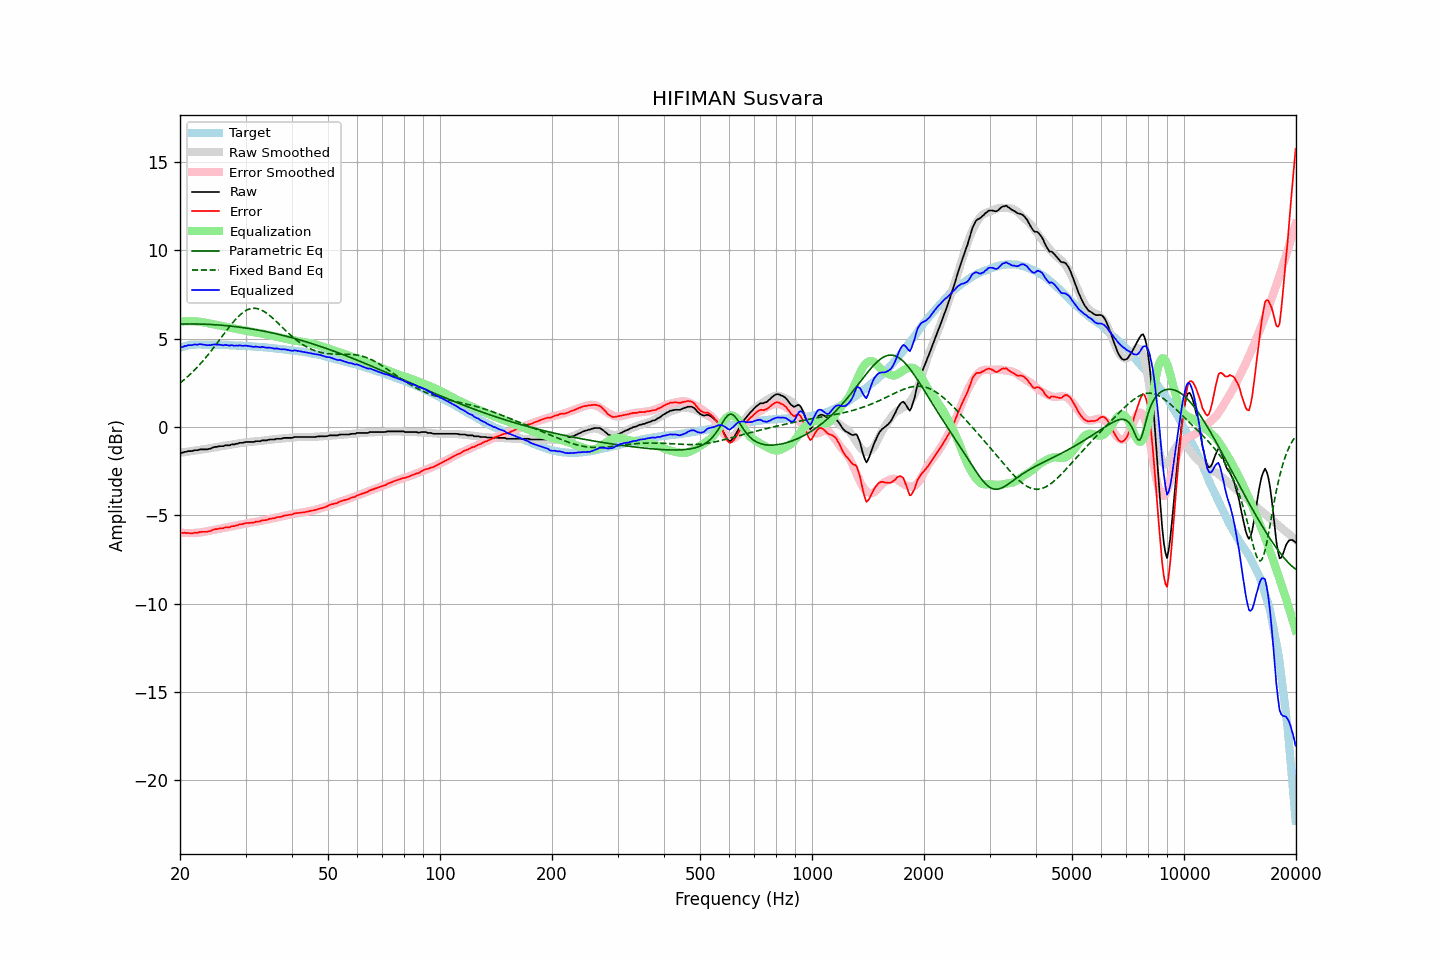

Source data for this figure (header and first rows):
frequency, raw, error, smoothed, error_smoothed, equalization, parametric_eq, fixed_band_eq, equalized_raw, equalized_smoothed, target
20.00, -1.48, -5.97, -1.46, -5.97, 5.97, 5.83, 2.50, 4.49, 4.52, 4.50
20.20, -1.45, -5.97, -1.44, -5.98, 5.98, 5.84, 2.57, 4.53, 4.54, 4.53
20.40, -1.44, -5.99, -1.43, -5.99, 5.99, 5.84, 2.64, 4.55, 4.56, 4.56
20.61, -1.40, -5.97, -1.41, -5.99, 5.99, 5.84, 2.72, 4.59, 4.58, 4.58
20.81, -1.40, -6.00, -1.40, -5.99, 5.99, 5.84, 2.80, 4.60, 4.60, 4.61
21.02, -1.36, -5.99, -1.38, -6.00, 6.00, 5.84, 2.88, 4.64, 4.61, 4.64
21.23, -1.36, -6.00, -1.37, -6.00, 6.00, 5.84, 2.96, 4.64, 4.63, 4.65
21.44, -1.36, -6.01, -1.36, -6.00, 6.00, 5.84, 3.05, 4.64, 4.64, 4.66
21.66, -1.34, -6.00, -1.34, -5.99, 5.99, 5.84, 3.14, 4.65, 4.65, 4.67
21.87, -1.31, -5.97, -1.33, -5.99, 5.99, 5.84, 3.23, 4.68, 4.66, 4.67
22.09, -1.31, -5.98, -1.31, -5.98, 5.98, 5.84, 3.32, 4.67, 4.67, 4.68
22.31, -1.31, -5.98, -1.30, -5.98, 5.98, 5.84, 3.42, 4.67, 4.68, 4.68
22.54, -1.27, -5.94, -1.29, -5.97, 5.97, 5.84, 3.52, 4.70, 4.68, 4.68
22.76, -1.26, -5.93, -1.28, -5.95, 5.95, 5.83, 3.62, 4.70, 4.68, 4.68
22.99, -1.26, -5.92, -1.27, -5.94, 5.94, 5.83, 3.72, 4.68, 4.67, 4.67
23.22, -1.26, -5.92, -1.25, -5.92, 5.92, 5.83, 3.83, 4.67, 4.67, 4.67
23.45, -1.26, -5.92, -1.24, -5.91, 5.91, 5.82, 3.93, 4.65, 4.67, 4.67
23.69, -1.26, -5.92, -1.22, -5.89, 5.89, 5.82, 4.04, 4.63, 4.67, 4.67
23.92, -1.23, -5.89, -1.21, -5.87, 5.87, 5.82, 4.16, 4.65, 4.67, 4.67
24.16, -1.22, -5.88, -1.19, -5.85, 5.85, 5.81, 4.27, 4.64, 4.66, 4.67
24.40, -1.17, -5.83, -1.17, -5.84, 5.84, 5.81, 4.39, 4.67, 4.66, 4.67
24.65, -1.14, -5.79, -1.16, -5.82, 5.82, 5.80, 4.51, 4.68, 4.66, 4.66
24.89, -1.12, -5.77, -1.14, -5.80, 5.80, 5.80, 4.63, 4.68, 4.66, 4.66
25.14, -1.12, -5.77, -1.12, -5.78, 5.78, 5.79, 4.75, 4.66, 4.66, 4.66
25.39, -1.09, -5.74, -1.11, -5.76, 5.76, 5.78, 4.87, 4.68, 4.65, 4.66
25.65, -1.08, -5.73, -1.09, -5.74, 5.74, 5.78, 4.99, 4.67, 4.65, 4.66
25.91, -1.08, -5.72, -1.07, -5.72, 5.72, 5.77, 5.11, 4.65, 4.65, 4.65
26.16, -1.08, -5.72, -1.06, -5.71, 5.71, 5.76, 5.23, 4.63, 4.65, 4.65
26.43, -1.03, -5.67, -1.04, -5.69, 5.69, 5.75, 5.36, 4.66, 4.65, 4.65
26.69, -1.03, -5.67, -1.03, -5.67, 5.67, 5.74, 5.48, 4.64, 4.64, 4.65
26.96, -1.03, -5.67, -1.02, -5.66, 5.66, 5.73, 5.60, 4.63, 4.64, 4.65
27.23, -1.03, -5.66, -1.00, -5.64, 5.64, 5.73, 5.71, 4.61, 4.64, 4.64
27.50, -0.98, -5.61, -0.99, -5.62, 5.62, 5.72, 5.83, 4.64, 4.63, 4.64
27.77, -0.98, -5.60, -0.97, -5.60, 5.60, 5.71, 5.94, 4.62, 4.63, 4.63
28.05, -0.98, -5.60, -0.96, -5.58, 5.58, 5.69, 6.04, 4.60, 4.63, 4.63
28.33, -0.94, -5.55, -0.94, -5.56, 5.56, 5.68, 6.14, 4.62, 4.62, 4.62
28.62, -0.94, -5.55, -0.93, -5.54, 5.54, 5.67, 6.24, 4.60, 4.62, 4.62
28.90, -0.89, -5.50, -0.91, -5.52, 5.52, 5.66, 6.32, 4.64, 4.61, 4.62
29.19, -0.89, -5.49, -0.90, -5.50, 5.50, 5.65, 6.40, 4.62, 4.61, 4.61
29.48, -0.89, -5.49, -0.88, -5.49, 5.49, 5.64, 6.48, 4.60, 4.60, 4.61
29.78, -0.86, -5.45, -0.87, -5.47, 5.47, 5.62, 6.54, 4.61, 4.60, 4.60
30.08, -0.84, -5.43, -0.86, -5.45, 5.45, 5.61, 6.60, 4.61, 4.59, 4.60
30.38, -0.84, -5.42, -0.85, -5.44, 5.44, 5.60, 6.64, 4.60, 4.59, 4.59
30.68, -0.84, -5.42, -0.84, -5.42, 5.42, 5.58, 6.68, 4.58, 4.58, 4.59
30.99, -0.84, -5.41, -0.83, -5.41, 5.41, 5.57, 6.71, 4.57, 4.58, 4.58
31.30, -0.84, -5.40, -0.82, -5.39, 5.39, 5.55, 6.72, 4.55, 4.57, 4.57
31.61, -0.84, -5.40, -0.82, -5.38, 5.38, 5.54, 6.73, 4.54, 4.56, 4.57
31.93, -0.80, -5.35, -0.81, -5.36, 5.36, 5.52, 6.72, 4.56, 4.56, 4.56
32.24, -0.80, -5.34, -0.80, -5.35, 5.35, 5.51, 6.71, 4.55, 4.55, 4.55
32.57, -0.80, -5.34, -0.79, -5.33, 5.33, 5.49, 6.69, 4.53, 4.54, 4.55
32.89, -0.80, -5.33, -0.78, -5.31, 5.31, 5.47, 6.65, 4.52, 4.54, 4.54
33.22, -0.75, -5.27, -0.77, -5.30, 5.30, 5.45, 6.61, 4.55, 4.53, 4.53
33.55, -0.75, -5.27, -0.76, -5.28, 5.28, 5.44, 6.56, 4.53, 4.52, 4.53
33.89, -0.75, -5.26, -0.75, -5.26, 5.26, 5.42, 6.51, 4.51, 4.51, 4.52
34.23, -0.75, -5.25, -0.74, -5.24, 5.24, 5.40, 6.44, 4.49, 4.50, 4.51
34.57, -0.72, -5.21, -0.72, -5.22, 5.22, 5.38, 6.37, 4.50, 4.49, 4.50
34.92, -0.70, -5.18, -0.71, -5.20, 5.20, 5.36, 6.30, 4.50, 4.49, 4.49
35.27, -0.70, -5.17, -0.70, -5.18, 5.18, 5.34, 6.22, 4.48, 4.48, 4.48
35.62, -0.70, -5.16, -0.69, -5.16, 5.16, 5.32, 6.14, 4.46, 4.47, 4.47
35.97, -0.70, -5.15, -0.68, -5.14, 5.14, 5.30, 6.06, 4.44, 4.46, 4.46
... 635 more rows
